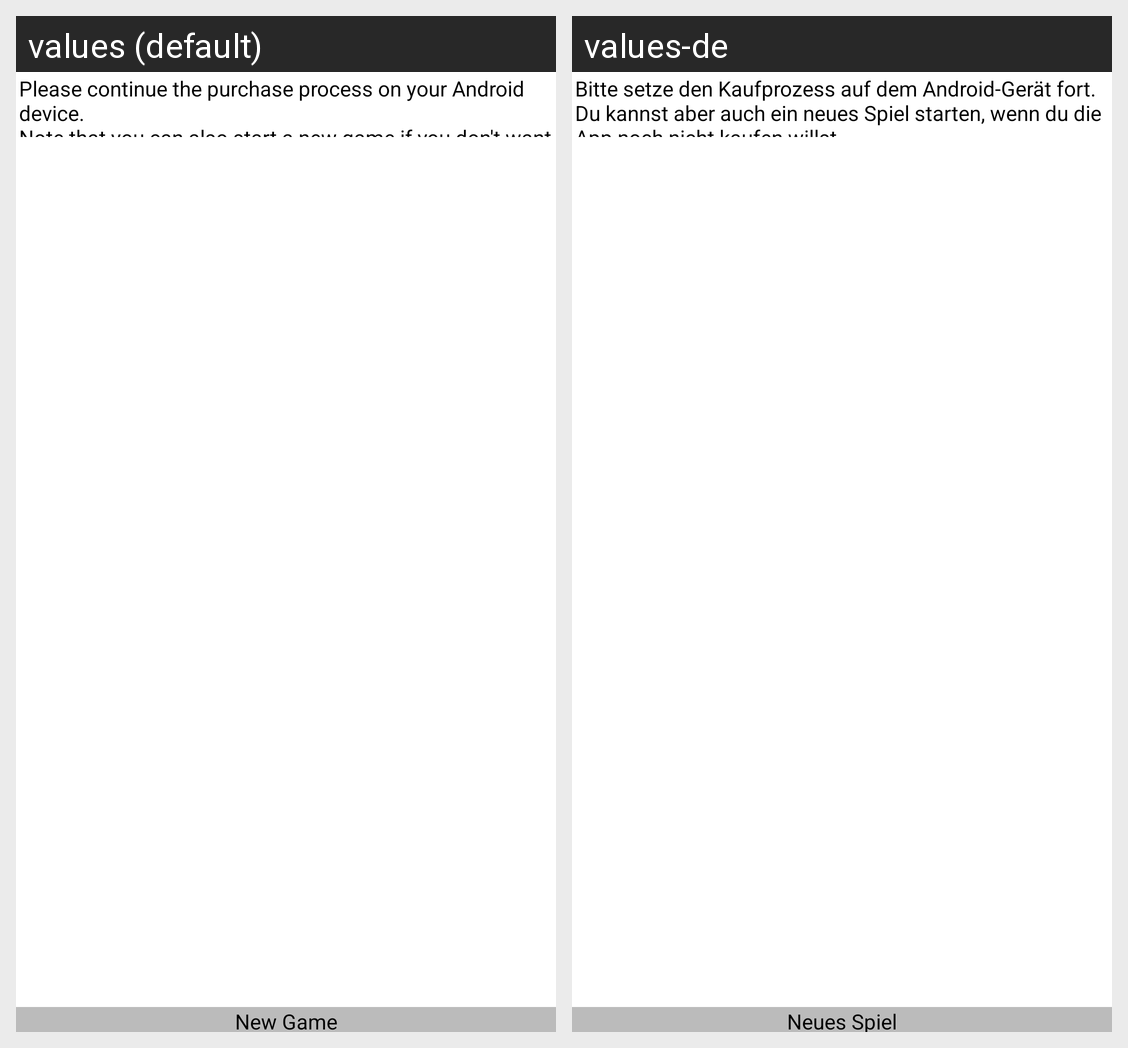

The same Android screen rendered under two of its app's locales, left to right. List the strings drawn on it with the default value and each locale's translation.
Android screen res/layout/buy_on_phone.xml rendered under 2 locales, left to right: values (default), values-de. Device: Nexus 5 (rendered at 1080×1920; each locale shown at half size, 540×960, under a caption strip naming it); theme android:Theme.Holo.Light.
Strings drawn on this screen, with the default value and each locale's value (text and hints the layout hard-codes, and strings that could not be matched under every locale, appear in the picture but are not listed):

continue_purchase_process_on_phone
  values: Please continue the purchase process on your Android device.
      Note that you can also start a new game if you don't want to buy the app just yet.
  values-de: Bitte setze den Kaufprozess auf dem Android-Gerät fort.
      Du kannst aber auch ein neues Spiel starten, wenn du die App noch nicht kaufen willst.

button_label_new_game
  values: New Game
  values-de: Neues Spiel
